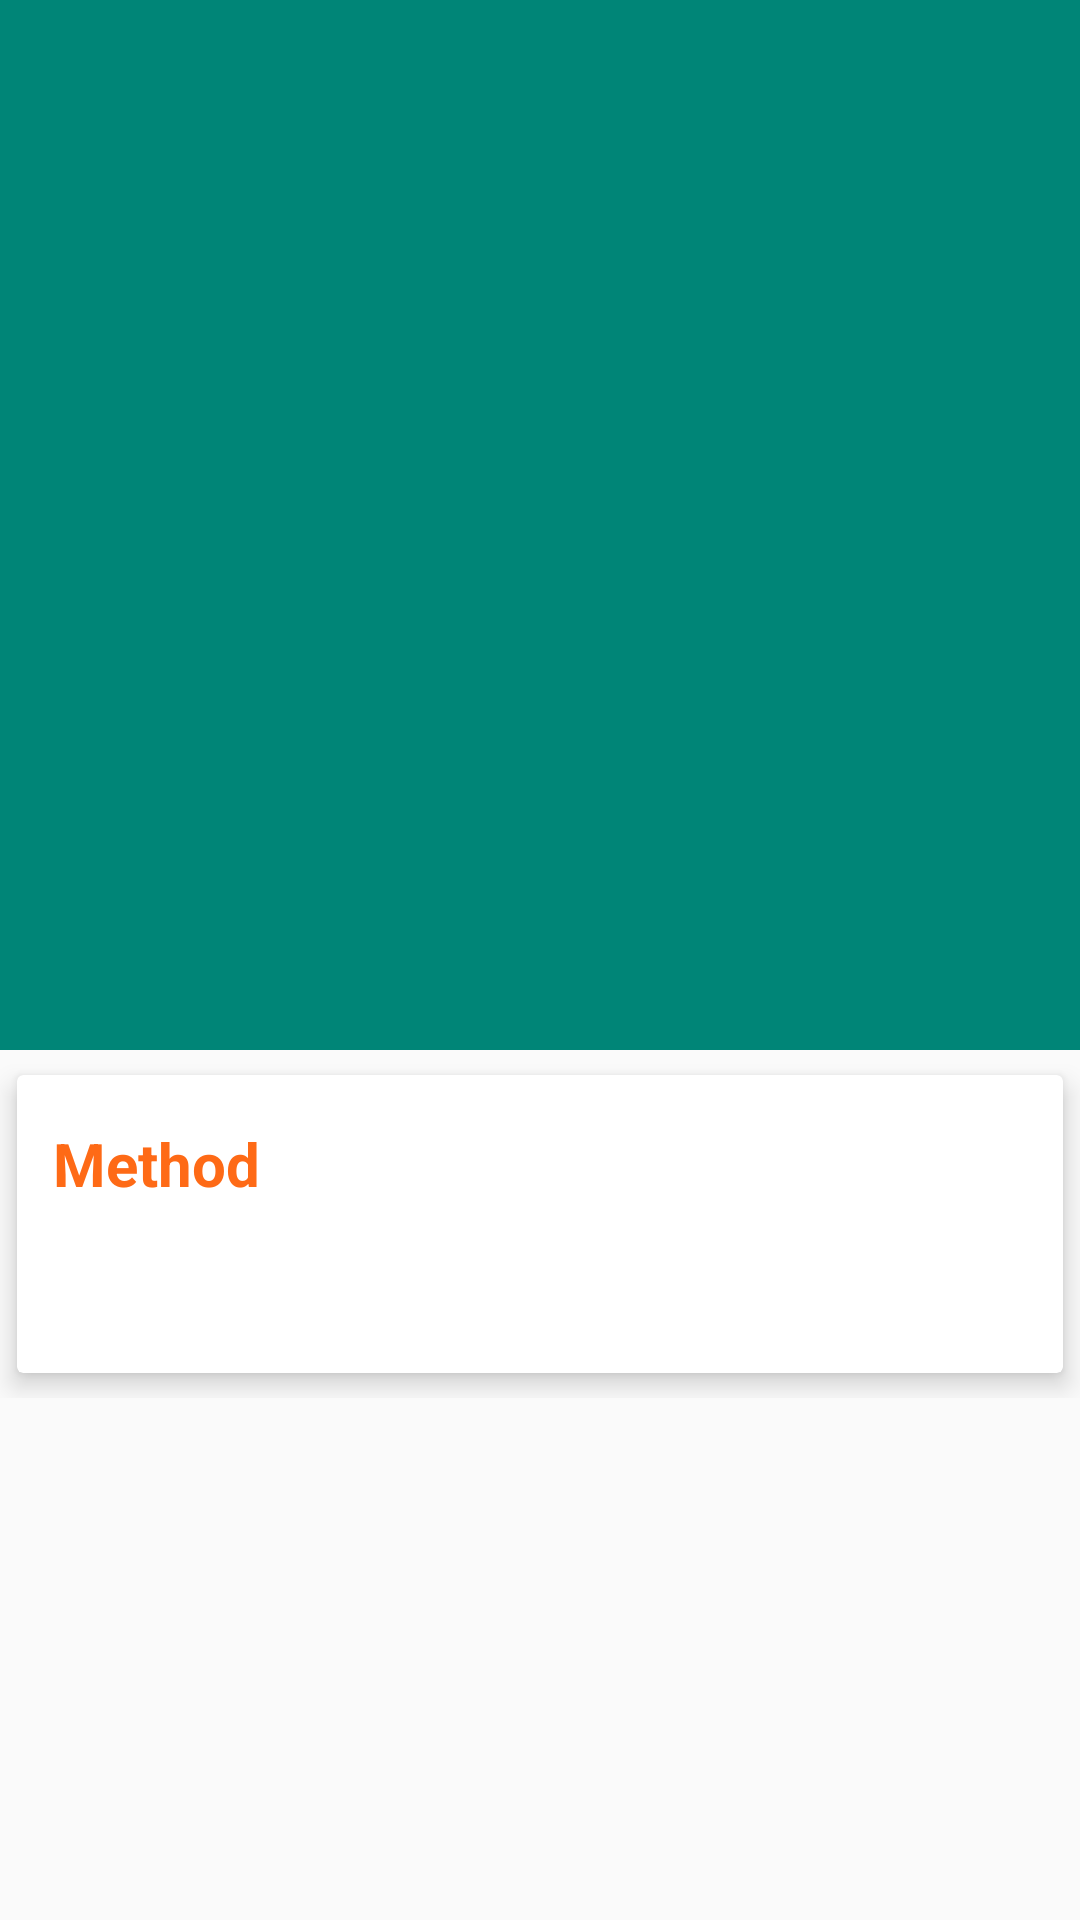

Produce the Android XML layout that renders to this screen, including the resource entries it uses.
<!-- AndroidManifest.xml: application theme AppTheme -->
<!-- res/layout/activity_recipes_details.xml -->
<?xml version="1.0" encoding="utf-8"?>
<androidx.coordinatorlayout.widget.CoordinatorLayout xmlns:android="http://schemas.android.com/apk/res/android"
    xmlns:app="http://schemas.android.com/apk/res-auto"
    xmlns:tools="http://schemas.android.com/tools"
    android:layout_width="match_parent"
    android:layout_height="match_parent"
    android:fitsSystemWindows="true">
    
    <com.google.android.material.appbar.AppBarLayout
        android:id="@+id/app_bar"
        android:layout_width="match_parent"
        android:layout_height="wrap_content"
        android:fitsSystemWindows="true"
        android:theme="@style/AppTheme.AppBarOverlay">
        <com.google.android.material.appbar.CollapsingToolbarLayout
            android:id="@+id/toolbar_layout"
            android:layout_width="match_parent"
            android:layout_height="350dp"
            app:layout_scrollFlags="scroll|exitUntilCollapsed">
            <ImageView
                android:layout_width="match_parent"
                android:layout_height="350dp"
                android:id="@+id/img_item"
                android:scaleType="centerCrop"
                android:contentDescription="@null"
                app:layout_collapseMode="parallax"
                />
            <androidx.appcompat.widget.Toolbar
                android:id="@+id/toolbars"
                android:layout_width="match_parent"
                android:layout_height="?attr/actionBarSize"
                app:layout_collapseMode="pin"
                android:backgroundTint="#FE6A16"
                app:popupTheme="@style/AppTheme.PopupOverlay" />
        </com.google.android.material.appbar.CollapsingToolbarLayout>
    </com.google.android.material.appbar.AppBarLayout>
    <androidx.core.widget.NestedScrollView
        android:layout_width="match_parent"
        android:layout_height="match_parent"
        app:layout_behavior="@string/appbar_scrolling_view_behavior"
        >
        <LinearLayout
            android:layout_width="match_parent"
            android:layout_height="wrap_content"
            android:orientation="vertical">
            <androidx.cardview.widget.CardView
                android:layout_width="match_parent"
                android:layout_height="wrap_content"
                app:cardElevation="5dp"
                app:cardUseCompatPadding="true">
                <LinearLayout
                    android:layout_width="match_parent"
                    android:layout_height="wrap_content"
                    android:orientation="vertical">
                    <TextView
                        android:layout_width="wrap_content"
                        android:layout_height="wrap_content"
                        android:layout_marginTop="4dp"
                        android:padding="12dp"
                        android:text="Method "
                        android:textColor="#FE6A16"
                        android:textSize="20dp"
                        android:textStyle="bold"/>
                    <TextView
                        android:layout_width="match_parent"
                        android:layout_height="wrap_content"
                        android:paddingLeft="15dp"
                        android:layout_marginTop="10dp"
                        android:layout_marginBottom="10dp"
                        android:id="@+id/description"
                        android:textColor="@android:color/black"
                        android:textSize="18dp"
                        android:textStyle="normal"
                        />

                </LinearLayout>
            </androidx.cardview.widget.CardView>

        </LinearLayout>

    </androidx.core.widget.NestedScrollView>
</androidx.coordinatorlayout.widget.CoordinatorLayout>
<!-- resources referenced by this layout -->
<resources>
  <style name="AppTheme.AppBarOverlay" parent="ThemeOverlay.AppCompat.Dark.ActionBar" />
  <style name="AppTheme.PopupOverlay" parent="ThemeOverlay.AppCompat.Light" />
  <style name="AppTheme" parent="Theme.AppCompat.Light.DarkActionBar">
          
          <item name="colorPrimary">@color/colorPrimary</item>
          <item name="colorPrimaryDark">@color/colorPrimaryDark</item>
          <item name="colorAccent">@color/colorAccent</item>
      </style>
  <color name="colorPrimary">#008577</color>
  <color name="colorPrimaryDark">#00574B</color>
  <color name="colorAccent">#FE6A16</color>
</resources>
